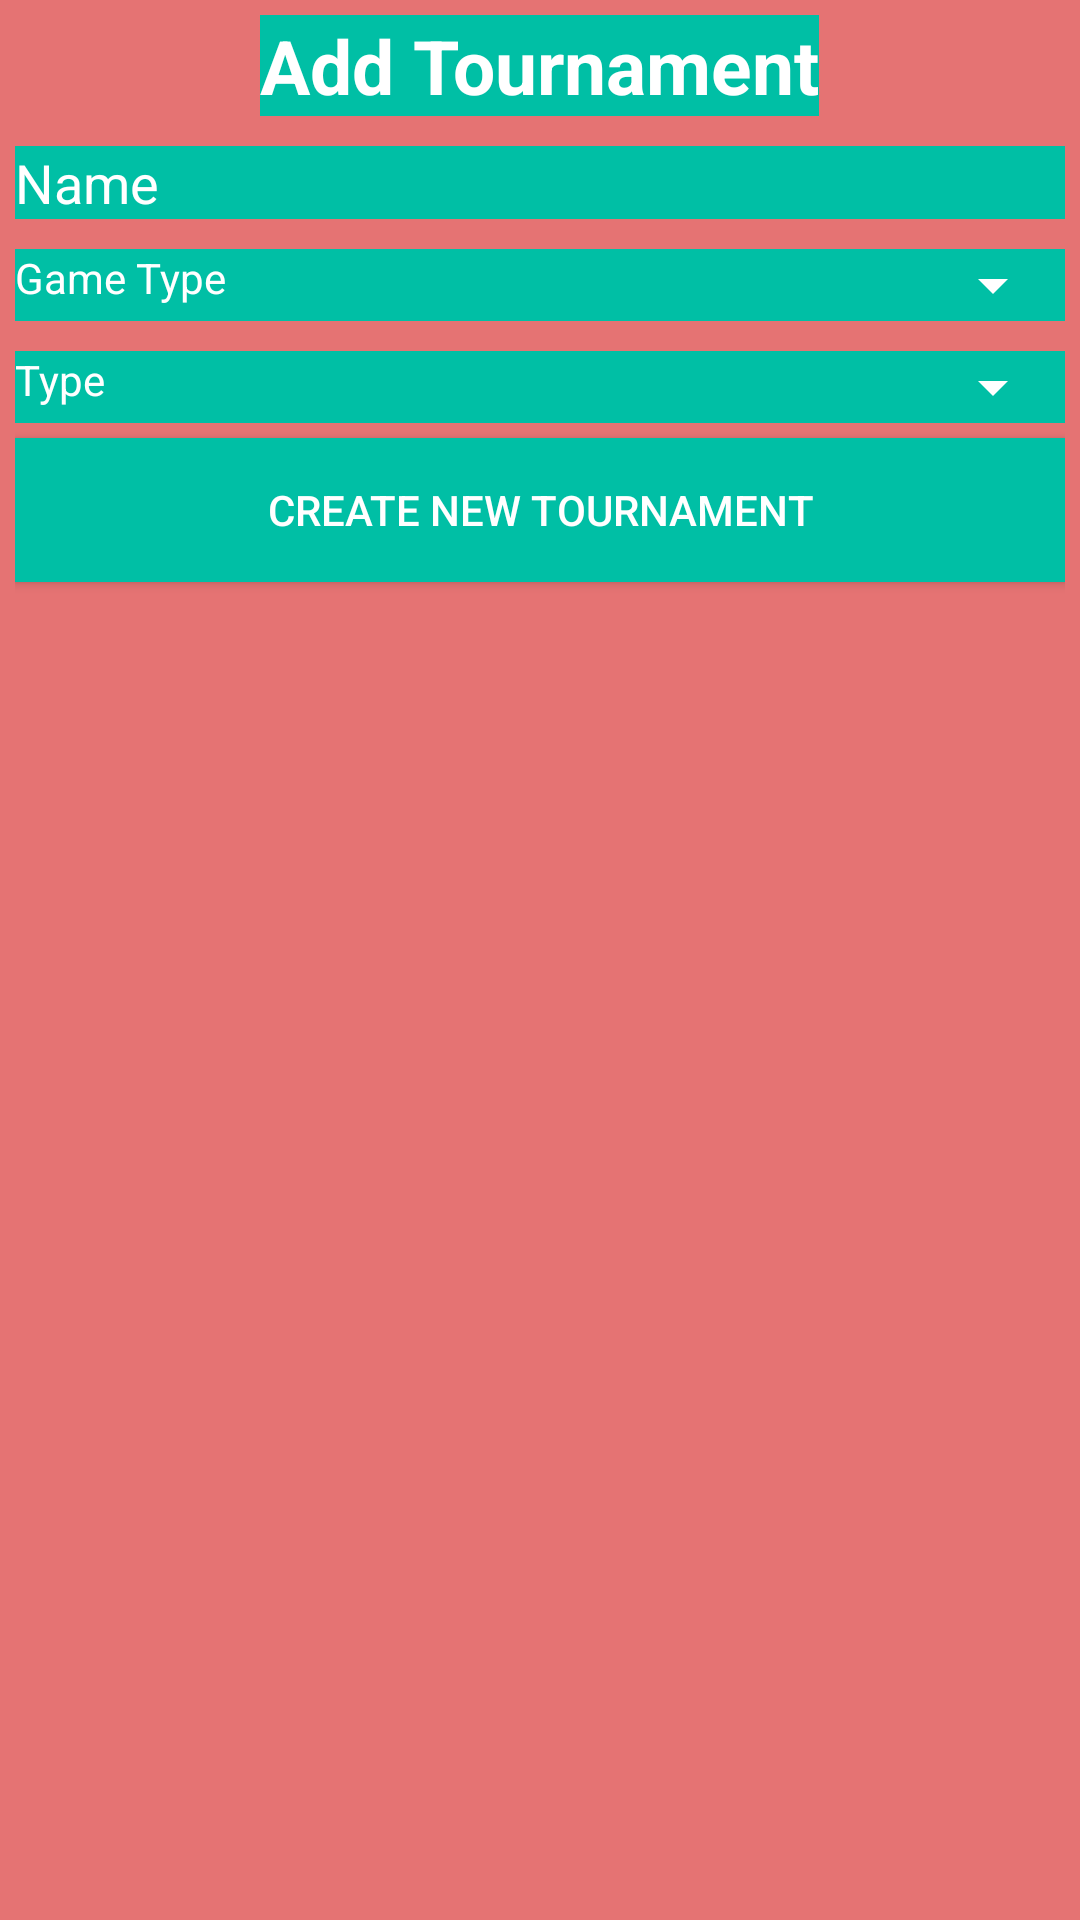

Here is an Android app screen rendered from its layout file. Give the layout XML and the strings, colors and styles it references.
<!-- AndroidManifest.xml: application theme AppTheme -->
<!-- res/layout/add_tournament_dialog.xml -->
<?xml version="1.0" encoding="utf-8"?>
<LinearLayout xmlns:android="http://schemas.android.com/apk/res/android"
    android:layout_width="match_parent"
    android:layout_height="match_parent"
    android:orientation="vertical"
    android:padding="5dp"
    android:background="@color/colorDialog">

    <TextView
        android:id="@+id/tv_add_tournament"
        android:layout_gravity="center"
        android:textSize="25sp"
        android:layout_width="wrap_content"
        android:layout_height="wrap_content"
        android:text="@string/add_tournament"
        android:textStyle="bold"
        android:background="@color/colorDialogInput"/>

    <android.support.v7.widget.AppCompatEditText
        android:layout_width="match_parent"
        android:layout_height="wrap_content"
        android:inputType="text"
        android:ems="10"
        android:layout_marginTop="10dp"
        android:hint="@string/hint_name"
        android:id="@+id/take_tournament_name"
        android:background="@color/colorDialogInput" />
    <LinearLayout
        android:layout_width="match_parent"
        android:layout_height="wrap_content"
        android:layout_marginTop="10dp"

        android:orientation="horizontal"
        android:background="@color/colorDialogInput">

        <android.support.v7.widget.AppCompatTextView
            android:layout_width="wrap_content"
            android:layout_height="wrap_content"
            android:text="@string/game_type"
            android:ems="10"/>

        <android.support.v7.widget.AppCompatSpinner
            android:layout_width="match_parent"
            android:layout_height="wrap_content"
            android:id="@+id/take_game_type"
            android:popupBackground="@color/colorPrimary"/>

    </LinearLayout>

    <LinearLayout
        android:layout_width="match_parent"
        android:layout_height="wrap_content"
        android:layout_marginTop="10dp"

        android:orientation="horizontal"
        android:background="@color/colorDialogInput">

        <android.support.v7.widget.AppCompatTextView
            android:layout_width="wrap_content"
            android:layout_height="wrap_content"
            android:text="Type"
            android:ems="10"></android.support.v7.widget.AppCompatTextView>
        <android.support.v7.widget.AppCompatSpinner
            android:layout_width="match_parent"
            android:layout_height="wrap_content"
            android:id="@+id/take_tournament_type"
            android:popupBackground="@color/colorPrimary"/>

    </LinearLayout>

    <android.support.v7.widget.AppCompatButton
        android:layout_width="match_parent"
        android:layout_height="wrap_content"
        android:background="@color/colorDialogInput"
        android:layout_marginTop="5dp"
        android:id="@+id/dialogBtn_add_tournament"
        android:text="@string/create_new_tournament"
        />

</LinearLayout>
<!-- resources referenced by this layout -->
<resources>
  <color name="colorDialog">#E57373</color>
  <color name="colorDialogInput">#00BFA5</color>
  <color name="colorPrimary">#51d8c7</color>
  <string name="add_tournament">Add Tournament</string>
  <string name="create_new_tournament">Create New Tournament</string>
  <string name="game_type">Game Type</string>
  <string name="hint_name">Name</string>
  <style name="AppTheme" parent="Theme.AppCompat.Light.DarkActionBar">
          <item name="colorPrimary">@color/colorPrimary</item>
          <item name="colorPrimaryDark">@color/colorPrimaryDark</item>
          <item name="colorAccent">@color/colorAccent</item>
          <item name="android:textColor">@color/colorText</item>
          <item name="android:textColorHint">@color/colorText</item>
          <item name="colorControlNormal">@color/colorText</item>
          <item name="colorControlActivated">@color/colorText</item>
      </style>
  <color name="colorPrimaryDark">#51d8c7</color>
  <color name="colorAccent">#FFFFFF</color>
  <color name="colorText">#FFFFFF</color>
</resources>
